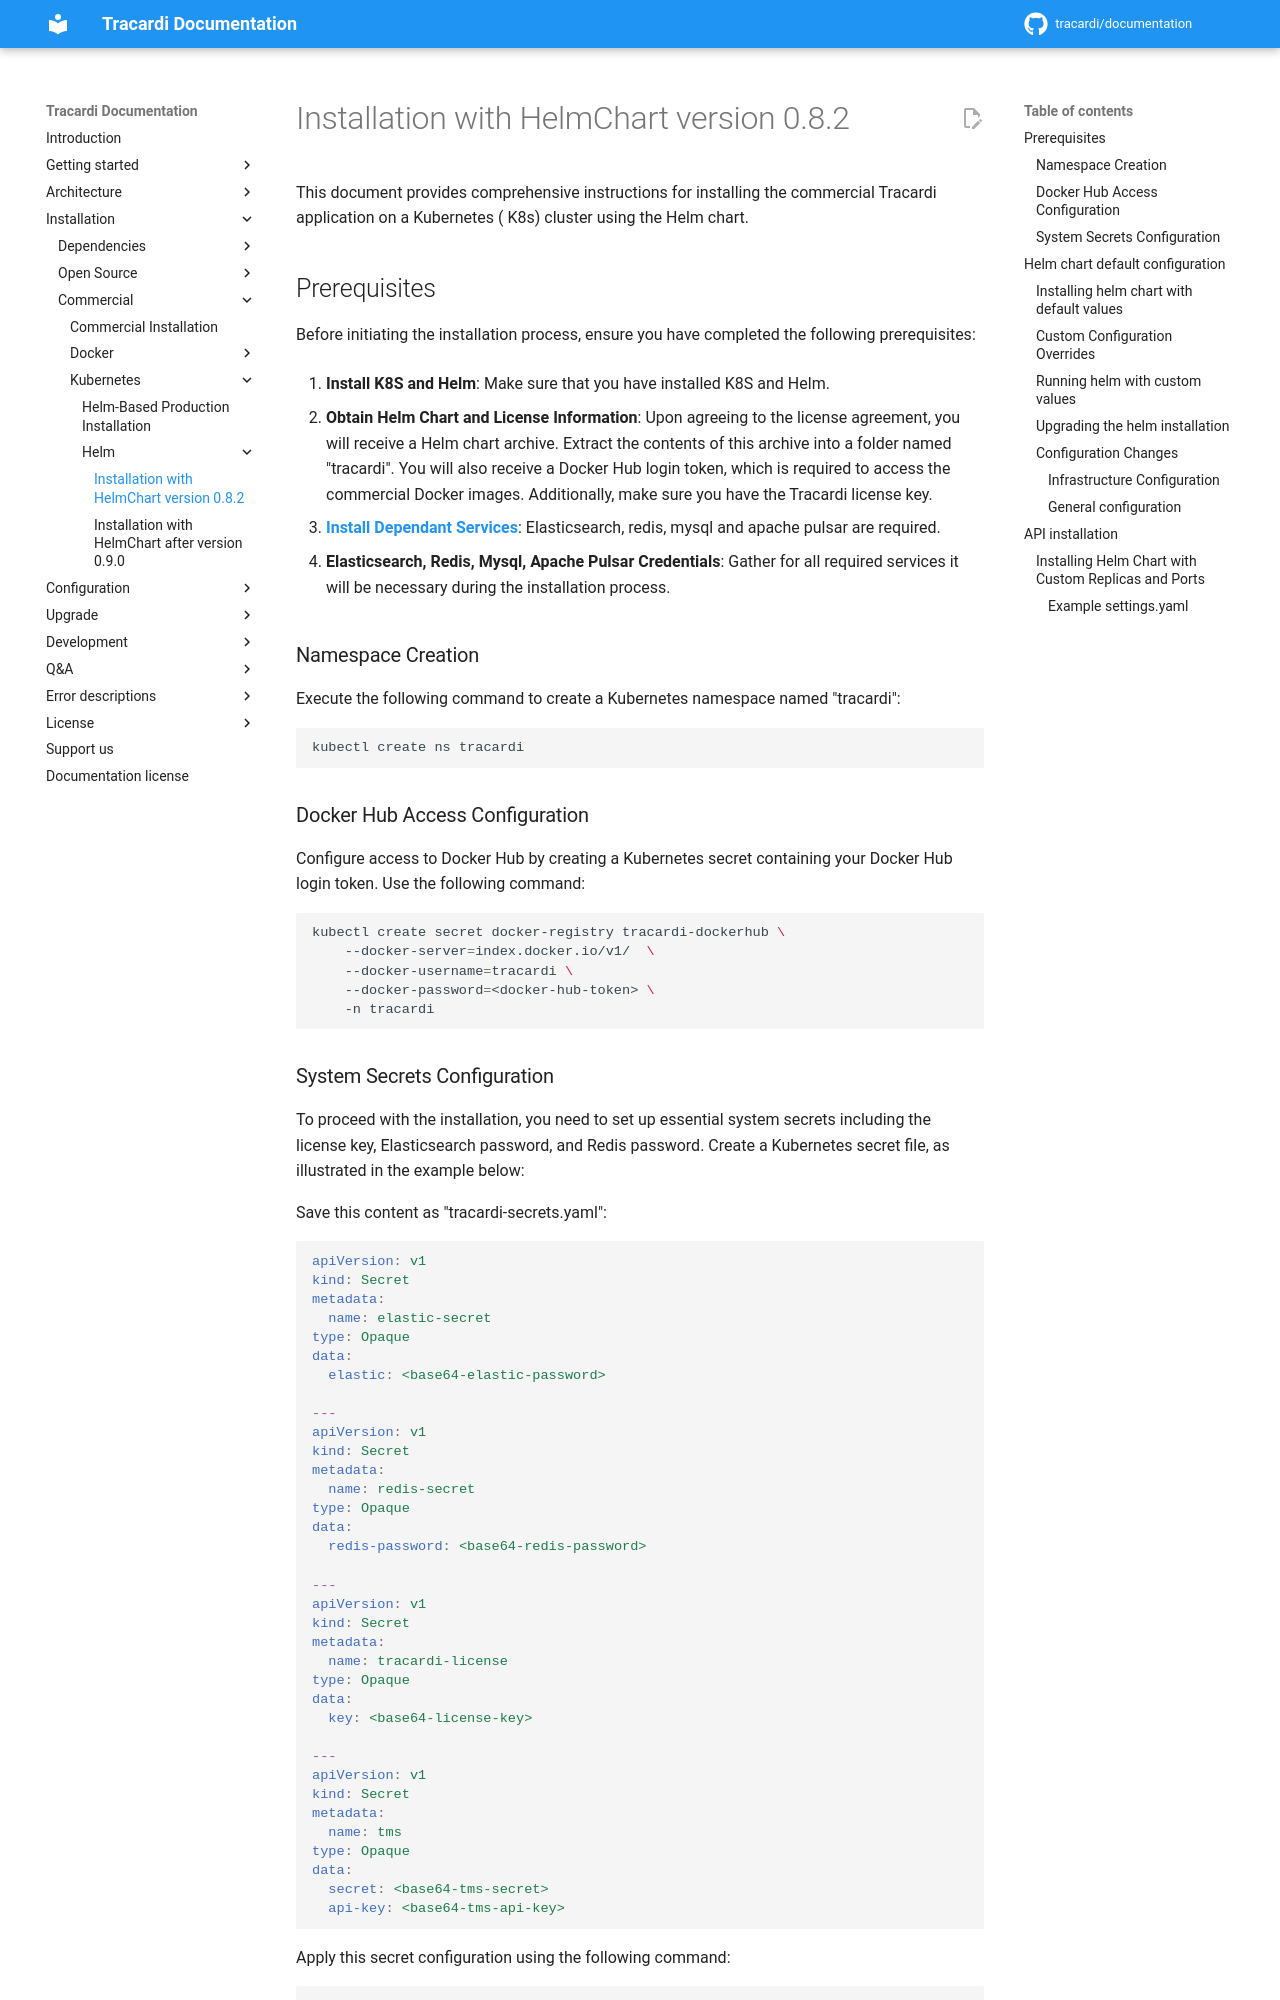

repository: Tracardi/documentation · page: 1.1.x/installation/commercial/helm/helm_082/index.html · generator: mkdocs

# Installation with HelmChart version 0.8.2

This document provides comprehensive instructions for installing the commercial Tracardi application on a Kubernetes (
K8s) cluster using the Helm chart.

## Prerequisites

Before initiating the installation process, ensure you have completed the following prerequisites:

1. **Install K8S and Helm**: Make sure that you have installed K8S and Helm.

2. **Obtain Helm Chart and License Information**: Upon agreeing to the license agreement, you will receive a Helm chart
   archive. Extract the contents of this archive into a folder named "tracardi". You will also receive a Docker Hub
   login token, which is required to access the commercial Docker images. Additionally, make sure you have the Tracardi
   license key.
3. **[Install Dependant Services](../../dependencies/index.md)**: Elasticsearch, redis, mysql and apache pulsar are required. 

4. **Elasticsearch, Redis, Mysql, Apache Pulsar Credentials**: Gather for all required services it will be necessary during the installation process.

### Namespace Creation

Execute the following command to create a Kubernetes namespace named "tracardi":

```bash
kubectl create ns tracardi
```

### Docker Hub Access Configuration

Configure access to Docker Hub by creating a Kubernetes secret containing your Docker Hub login token. Use the following
command:

```bash
kubectl create secret docker-registry tracardi-dockerhub \
    --docker-server=index.docker.io/v1/  \
    --docker-username=tracardi \
    --docker-password=<docker-hub-token> \
    -n tracardi
```

### System Secrets Configuration

To proceed with the installation, you need to set up essential system secrets including the license key, Elasticsearch
password, and Redis password. Create a Kubernetes secret file, as illustrated in the example below:

Save this content as "tracardi-secrets.yaml":

```yaml
apiVersion: v1
kind: Secret
metadata:
  name: elastic-secret
type: Opaque
data:
  elastic: <base64-elastic-password>

---
apiVersion: v1
kind: Secret
metadata:
  name: redis-secret
type: Opaque
data:
  redis-password: <base64-redis-password>

---
apiVersion: v1
kind: Secret
metadata:
  name: tracardi-license
type: Opaque
data:
  key: <base64-license-key>

---
apiVersion: v1
kind: Secret
metadata:
  name: tms
type: Opaque
data:
  secret: <base64-tms-secret>
  api-key: <base64-tms-api-key>
```

Apply this secret configuration using the following command:

```bash
kubectl apply -f tracardi-secrets.yaml -n tracardi
```
